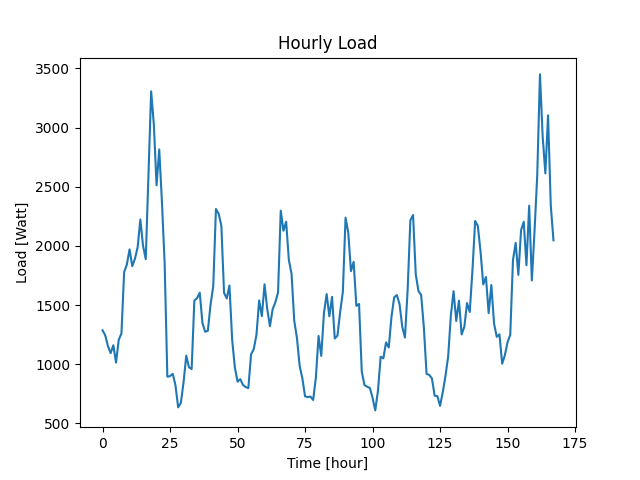

Source data for this figure (header and first rows):
Datetime, Load
2022-04-07 10:48:32, 1286
2022-04-07 11:48:32, 1244
2022-04-07 12:48:32, 1152
2022-04-07 13:48:32, 1093
2022-04-07 14:48:32, 1160
2022-04-07 15:48:32, 1013
2022-04-07 16:48:32, 1206
2022-04-07 17:48:32, 1260
2022-04-07 18:48:32, 1779
2022-04-07 19:48:32, 1842
2022-04-07 20:48:32, 1970
2022-04-07 21:48:32, 1829
2022-04-07 22:48:32, 1891
2022-04-07 23:48:32, 1989
2022-04-08 00:48:32, 2223
2022-04-08 01:48:32, 2000
2022-04-08 02:48:32, 1888
2022-04-08 03:48:32, 2584
2022-04-08 04:48:32, 3307
2022-04-08 05:48:32, 3026
2022-04-08 06:48:32, 2512
2022-04-08 07:48:32, 2816
2022-04-08 08:48:32, 2369
2022-04-08 09:48:32, 1851
2022-04-08 10:48:32, 894
2022-04-08 11:48:32, 899
2022-04-08 12:48:32, 918
2022-04-08 13:48:32, 822
2022-04-08 14:48:32, 635
2022-04-08 15:48:32, 672
2022-04-08 16:48:32, 846
2022-04-08 17:48:32, 1072
2022-04-08 18:48:32, 974
2022-04-08 19:48:32, 958
2022-04-08 20:48:32, 1538
2022-04-08 21:48:32, 1558
2022-04-08 22:48:32, 1604
2022-04-08 23:48:32, 1349
2022-04-09 00:48:32, 1274
2022-04-09 01:48:32, 1282
2022-04-09 02:48:32, 1504
2022-04-09 03:48:32, 1659
2022-04-09 04:48:32, 2312
2022-04-09 05:48:32, 2272
2022-04-09 06:48:32, 2171
2022-04-09 07:48:32, 1603
2022-04-09 08:48:32, 1556
2022-04-09 09:48:32, 1665
2022-04-09 10:48:32, 1207
2022-04-09 11:48:32, 972
2022-04-09 12:48:32, 852
2022-04-09 13:48:32, 873
2022-04-09 14:48:32, 825
2022-04-09 15:48:32, 806
2022-04-09 16:48:32, 798
2022-04-09 17:48:32, 1082
2022-04-09 18:48:32, 1128
2022-04-09 19:48:32, 1247
2022-04-09 20:48:32, 1539
2022-04-09 21:48:32, 1406
... 108 more rows
